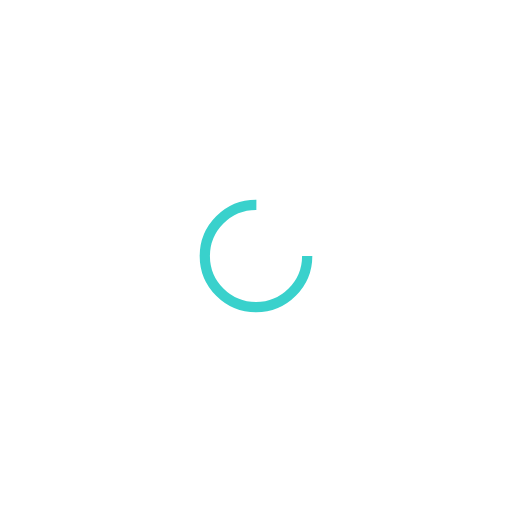
t = 0.00 s
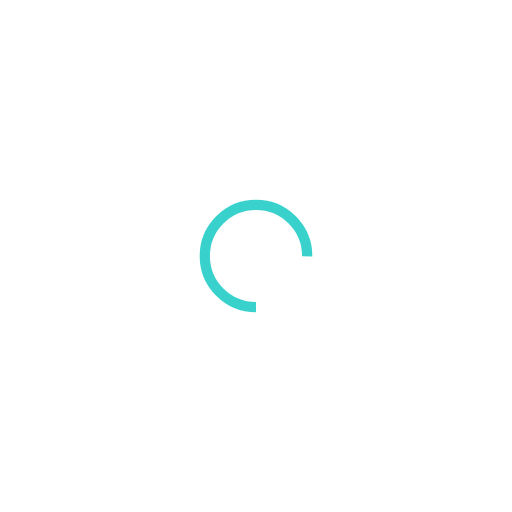
t = 0.25 s
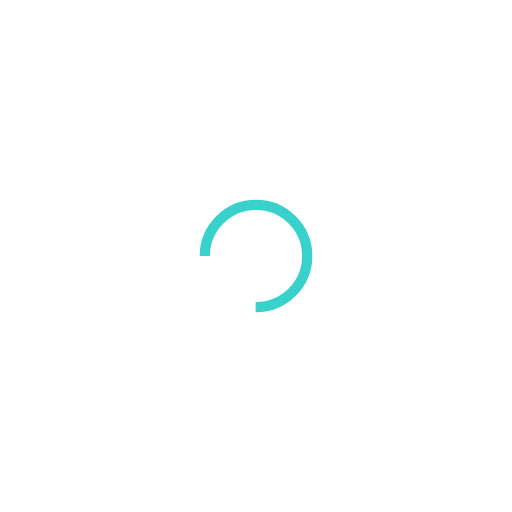
t = 0.50 s
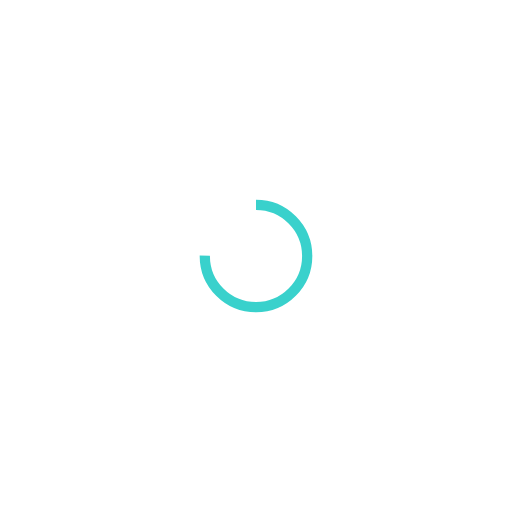
t = 0.75 s

The animated SVG that drew these frames (rendered in a browser with its animation timeline set to each time). Animation: 1 SMIL element (animateTransform=1); one cycle of 1.00 s, repeats indefinitely.

<?xml version="1.0" encoding="utf-8"?>
<svg xmlns="http://www.w3.org/2000/svg" xmlns:xlink="http://www.w3.org/1999/xlink" style="margin: auto; background: rgb(255, 255, 255); display: block; shape-rendering: auto;" width="200px" height="200px" viewBox="0 0 100 100" preserveAspectRatio="xMidYMid">
<circle cx="50" cy="50" fill="none" stroke="#39d1cc" stroke-width="2" r="10" stroke-dasharray="47.12388980384689 17.707963267948966">
  <animateTransform attributeName="transform" type="rotate" repeatCount="indefinite" dur="1s" values="0 50 50;360 50 50" keyTimes="0;1"></animateTransform>
</circle>
<!-- [ldio] generated by https://loading.io/ --></svg>
